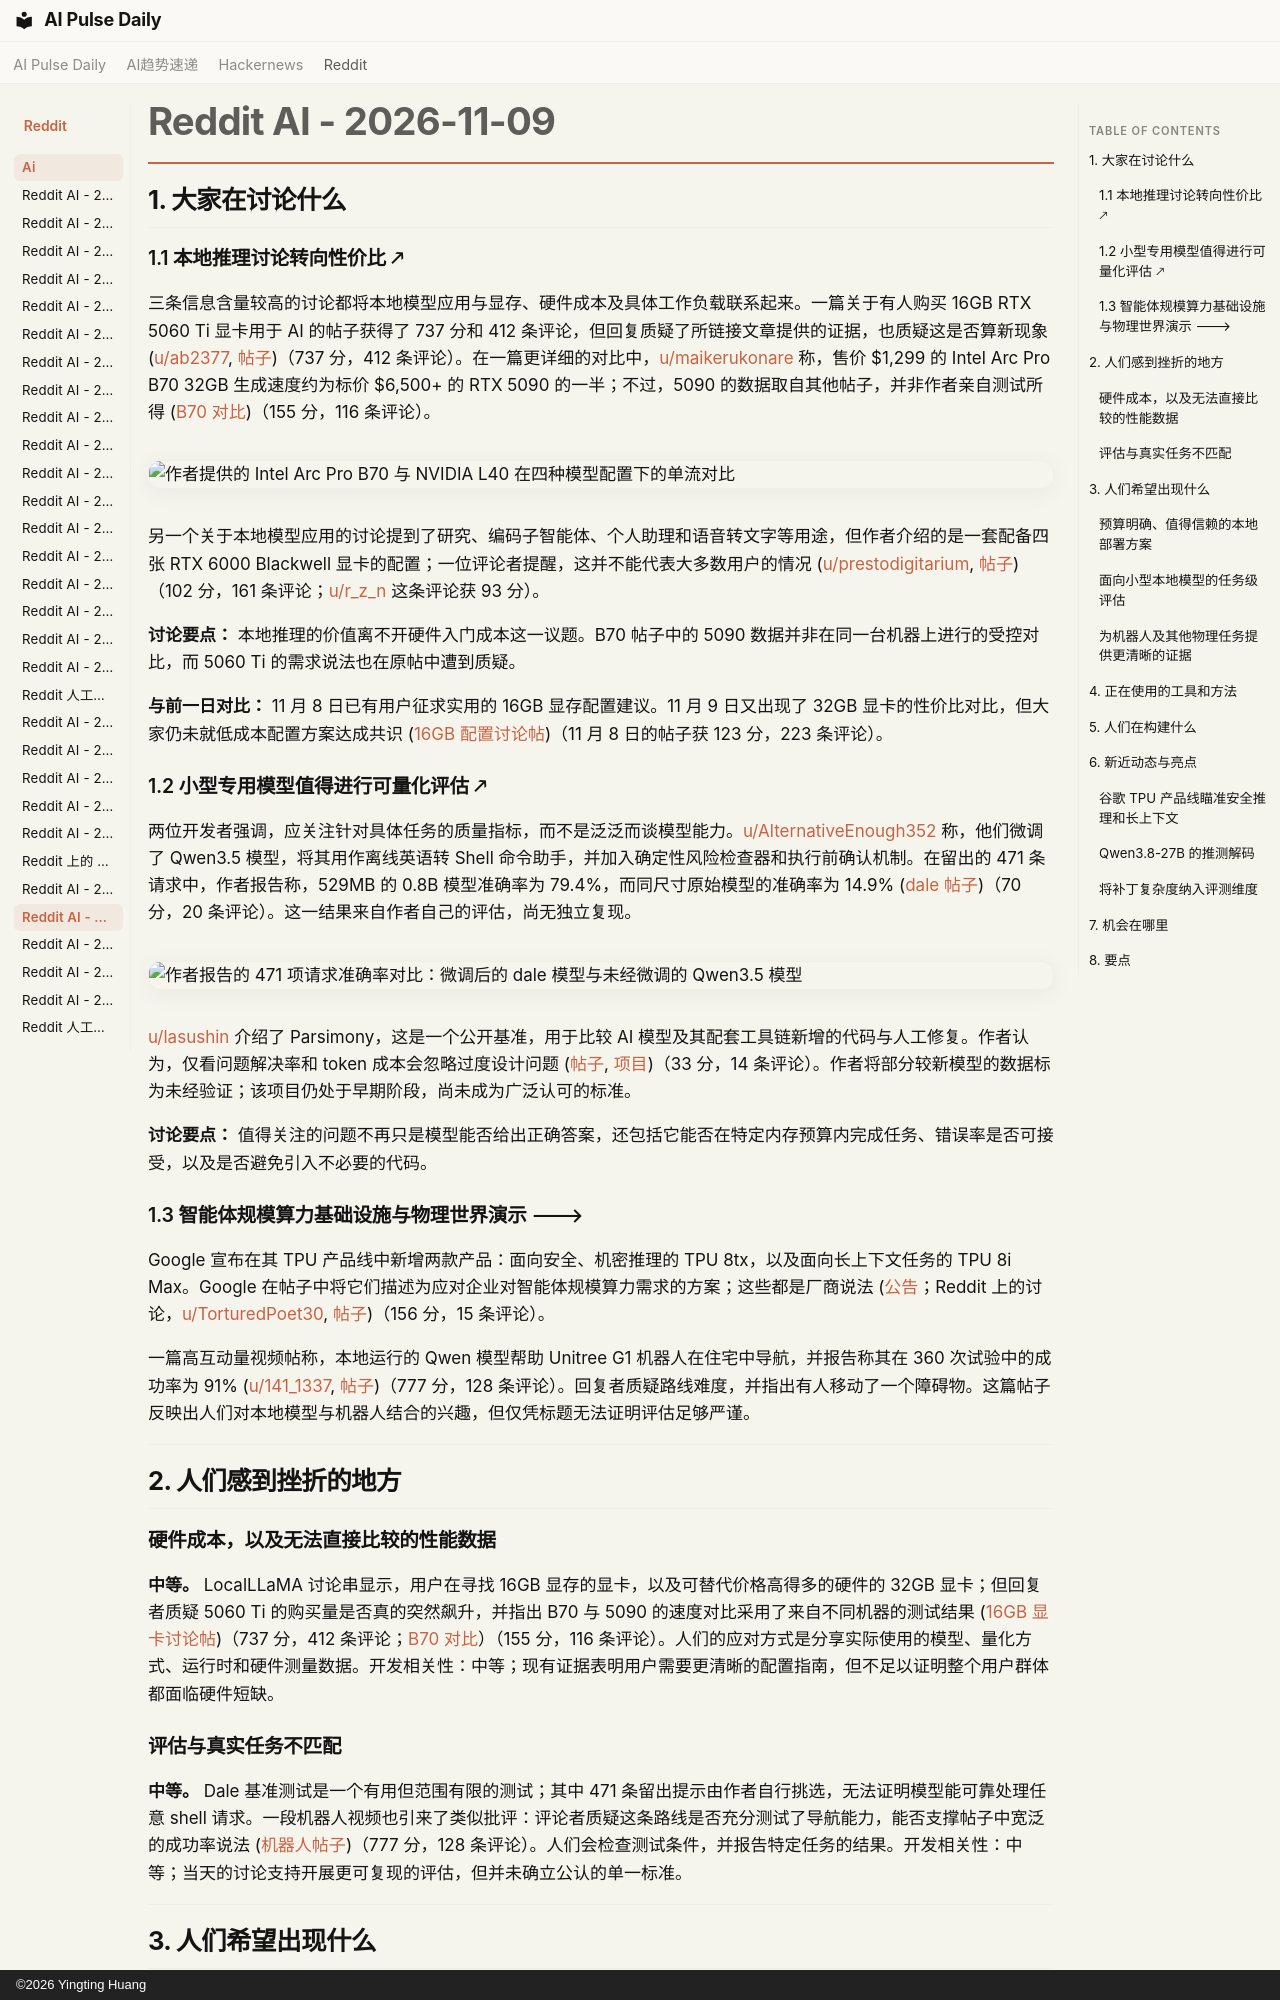

repository: vibewatch/vibewatch.github.io · page: reddit/ai/2026-11-09.zh/index.html · generator: mkdocs · copyright: ©2026 Yingting Huang

# Reddit AI - 2026-11-09

## 1. 大家在讨论什么

### 1.1 本地推理讨论转向性价比 🡕

三条信息含量较高的讨论都将本地模型应用与显存、硬件成本及具体工作负载联系起来。一篇关于有人购买 16GB RTX 5060 Ti 显卡用于 AI 的帖子获得了 737 分和 412 条评论，但回复质疑了所链接文章提供的证据，也质疑这是否算新现象 ([u/ab2377](https://www.reddit.com/user/ab2377), [帖子](https://www.reddit.com/r/LocalLLaMA/comments/1xr01bj/users_have_started_buying_rtx_5060_ti_16gb/))（737 分，412 条评论）。在一篇更详细的对比中，[u/maikerukonare](https://www.reddit.com/user/maikerukonare) 称，售价 $1,299 的 Intel Arc Pro B70 32GB 生成速度约为标价 $6,500+ 的 RTX 5090 的一半；不过，5090 的数据取自其他帖子，并非作者亲自测试所得 ([B70 对比](https://www.reddit.com/r/LocalLLaMA/comments/1xr78s5/intel_arc_pro_b70_32gb_1299_vs_nvidia_rtx_5090/))（155 分，116 条评论）。

![作者提供的 Intel Arc Pro B70 与 NVIDIA L40 在四种模型配置下的单流对比](https://preview.redd.it/sq4sl2zl3l0i1.png?width=1950&format=png&auto=webp&s=9fc9129ec00aba4e5ff497bedd44d1cdbec7bb21)

另一个关于本地模型应用的讨论提到了研究、编码子智能体、个人助理和语音转文字等用途，但作者介绍的是一套配备四张 RTX 6000 Blackwell 显卡的配置；一位评论者提醒，这并不能代表大多数用户的情况 ([u/prestodigitarium](https://www.reddit.com/user/prestodigitarium), [帖子](https://www.reddit.com/r/LocalLLaMA/comments/1xr4iv0/what_are_people_finding_local_models_actually/))（102 分，161 条评论；[u/r_z_n](https://www.reddit.com/user/r_z_n) 这条评论获 93 分）。

**讨论要点：** 本地推理的价值离不开硬件入门成本这一议题。B70 帖子中的 5090 数据并非在同一台机器上进行的受控对比，而 5060 Ti 的需求说法也在原帖中遭到质疑。

**与前一日对比：** 11 月 8 日已有用户征求实用的 16GB 显存配置建议。11 月 9 日又出现了 32GB 显卡的性价比对比，但大家仍未就低成本配置方案达成共识 ([16GB 配置讨论帖](https://www.reddit.com/r/LocalLLaMA/comments/1xqjenw/anyone_running_local_ai_on_16gb_vram/))（11 月 8 日的帖子获 123 分，223 条评论）。

### 1.2 小型专用模型值得进行可量化评估 🡕

两位开发者强调，应关注针对具体任务的质量指标，而不是泛泛而谈模型能力。[u/AlternativeEnough352](https://www.reddit.com/user/AlternativeEnough352) 称，他们微调了 Qwen3.5 模型，将其用作离线英语转 Shell 命令助手，并加入确定性风险检查器和执行前确认机制。在留出的 471 条请求中，作者报告称，529MB 的 0.8B 模型准确率为 79.4%，而同尺寸原始模型的准确率为 14.9% ([dale 帖子](https://www.reddit.com/r/LocalLLaMA/comments/1xr0ykk/i_finetuned_qwen3508b_to_turn_plain_english_into/))（70 分，20 条评论）。这一结果来自作者自己的评估，尚无独立复现。

![作者报告的 471 项请求准确率对比：微调后的 dale 模型与未经微调的 Qwen3.5 模型](https://preview.redd.it/r3tlntwioe0i1.png?width=2304&format=png&auto=webp&s=7c81088aa7864cc05ca2cd9b4027a543f0bac429)

[u/lasushin](https://www.reddit.com/user/lasushin) 介绍了 Parsimony，这是一个公开基准，用于比较 AI 模型及其配套工具链新增的代码与人工修复。作者认为，仅看问题解决率和 token 成本会忽略过度设计问题 ([帖子](https://www.reddit.com/r/LocalLLaMA/comments/1xrathc/how_much_code_do_ai_models_and_harnesses_add_i/), [项目](https://github.com/La5u/Parsimony))（33 分，14 条评论）。作者将部分较新模型的数据标为未经验证；该项目仍处于早期阶段，尚未成为广泛认可的标准。

**讨论要点：** 值得关注的问题不再只是模型能否给出正确答案，还包括它能否在特定内存预算内完成任务、错误率是否可接受，以及是否避免引入不必要的代码。

### 1.3 智能体规模算力基础设施与物理世界演示 🡒

Google 宣布在其 TPU 产品线中新增两款产品：面向安全、机密推理的 TPU 8tx，以及面向长上下文任务的 TPU 8i Max。Google 在帖子中将它们描述为应对企业对智能体规模算力需求的方案；这些都是厂商说法 ([公告](https://blog.google/innovation-and-ai/infrastructure-and-cloud/global-network/tpu-8i-max-and-8tx/)；Reddit 上的讨论，[u/TorturedPoet30](https://www.reddit.com/user/TorturedPoet30), [帖子](https://www.reddit.com/r/singularity/comments/1xrslrt/google_introduced_two_new_tpu_systems_8tx_for/))（156 分，15 条评论）。

一篇高互动量视频帖称，本地运行的 Qwen 模型帮助 Unitree G1 机器人在住宅中导航，并报告称其在 360 次试验中的成功率为 91% ([u/141_1337](https://www.reddit.com/user/141_1337), [帖子](https://www.reddit.com/r/singularity/comments/1xr6w6w/apple_researchers_use_a_mac_mini_running_qwen/))（777 分，128 条评论）。回复者质疑路线难度，并指出有人移动了一个障碍物。这篇帖子反映出人们对本地模型与机器人结合的兴趣，但仅凭标题无法证明评估足够严谨。





---





## 2. 人们感到挫折的地方

### 硬件成本，以及无法直接比较的性能数据

**中等。** LocalLLaMA 讨论串显示，用户在寻找 16GB 显存的显卡，以及可替代价格高得多的硬件的 32GB 显卡；但回复者质疑 5060 Ti 的购买量是否真的突然飙升，并指出 B70 与 5090 的速度对比采用了来自不同机器的测试结果 ([16GB 显卡讨论帖](https://www.reddit.com/r/LocalLLaMA/comments/1xr01bj/users_have_started_buying_rtx_5060_ti_16gb/))（737 分，412 条评论；[B70 对比](https://www.reddit.com/r/LocalLLaMA/comments/1xr78s5/intel_arc_pro_b70_32gb_1299_vs_nvidia_rtx_5090/)）（155 分，116 条评论）。人们的应对方式是分享实际使用的模型、量化方式、运行时和硬件测量数据。开发相关性：中等；现有证据表明用户需要更清晰的配置指南，但不足以证明整个用户群体都面临硬件短缺。

### 评估与真实任务不匹配

**中等。** Dale 基准测试是一个有用但范围有限的测试；其中 471 条留出提示由作者自行挑选，无法证明模型能可靠处理任意 shell 请求。一段机器人视频也引来了类似批评：评论者质疑这条路线是否充分测试了导航能力，能否支撑帖子中宽泛的成功率说法 ([机器人帖子](https://www.reddit.com/r/singularity/comments/1xr6w6w/apple_researchers_use_a_mac_mini_running_qwen/))（777 分，128 条评论）。人们会检查测试条件，并报告特定任务的结果。开发相关性：中等；当天的讨论支持开展更可复现的评估，但并未确立公认的单一标准。





---




## 3. 人们希望出现什么
